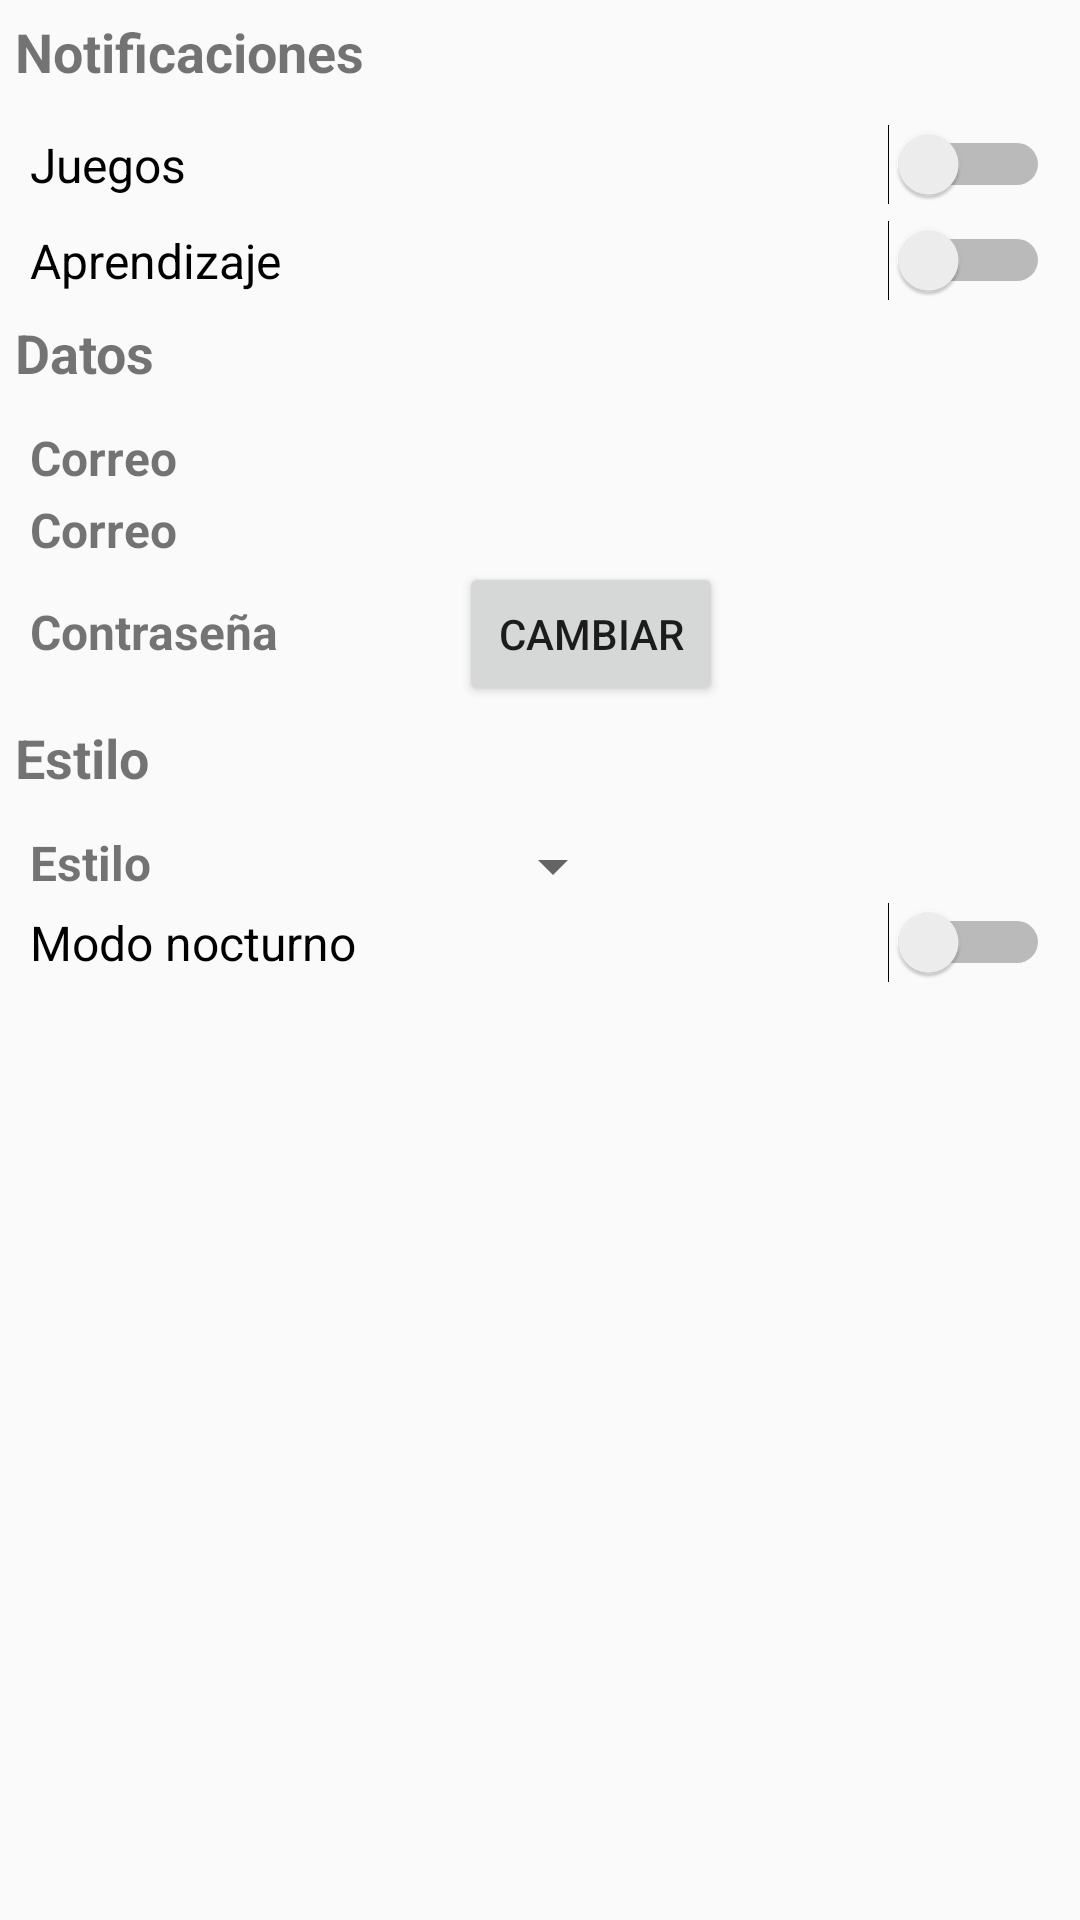

Here is an Android app screen rendered from its layout file. Give the layout XML and the strings, colors and styles it references.
<!-- AndroidManifest.xml: application theme AppTheme -->
<!-- res/layout/activity_settings.xml -->
<?xml version="1.0" encoding="utf-8"?>
<LinearLayout xmlns:android="http://schemas.android.com/apk/res/android"
    xmlns:app="http://schemas.android.com/apk/res-auto"
    xmlns:tools="http://schemas.android.com/tools"
    android:layout_width="match_parent"
    android:layout_height="match_parent"
    android:orientation="vertical"
    tools:context=".SettingsActivity">

    <TextView
        android:layout_width="match_parent"
        android:layout_height="wrap_content"
        android:text="Notificaciones"
        android:layout_marginLeft="5dp"
        android:textSize="18sp"
        android:textStyle="bold"
        android:layout_marginTop="5dp"
        android:layout_marginBottom="12dp"/>

    <Switch
        android:id="@+id/notificacionJuego"
        android:textSize="16dp"
        android:layout_marginLeft="10dp"
        android:layout_marginRight="10dp"
        android:layout_width="match_parent"
        android:layout_height="wrap_content"
        android:text="Juegos" />
        <Switch
        android:id="@+id/notificacionesParacontinuar"
        android:textSize="16dp"
            android:layout_marginTop="5dp"
        android:layout_marginLeft="10dp"
        android:layout_marginRight="10dp"
        android:layout_width="match_parent"
        android:layout_height="wrap_content"
        android:text="Aprendizaje" />

    <TextView
        android:layout_width="match_parent"
        android:layout_height="wrap_content"
        android:text="Datos"
        android:layout_marginTop="5dp"
        android:layout_marginBottom="12dp"
        android:layout_marginLeft="5dp"
        android:textSize="18sp"
        android:textStyle="bold"/>
    <LinearLayout
        android:layout_width="wrap_content"
        android:layout_height="wrap_content">

        <TextView
        android:layout_width="match_parent"
        android:layout_height="wrap_content"
        android:text="Correo"
        android:layout_weight="1"
        android:layout_marginLeft="10dp"
        android:layout_marginRight="10dp"
        android:textSize="16dp"
        android:textStyle="bold"/>

        <TextView
            android:id="@+id/txtCorreoSet"
            android:layout_marginBottom="5dp"
            android:layout_width="wrap_content"
            android:layout_height="wrap_content"
            android:text=""
            android:layout_marginLeft="50dp"/>
    </LinearLayout>
    <LinearLayout
        android:layout_width="wrap_content"
        android:layout_height="wrap_content">

        <TextView
            android:layout_width="match_parent"
            android:layout_height="wrap_content"
            android:text="Correo"
            android:layout_weight="1"
            android:layout_marginLeft="10dp"
            android:layout_marginRight="10dp"
            android:textSize="16dp"
            android:textStyle="bold"/>

        <TextView
            android:id="@+id/txtNombreSet"
            android:layout_width="wrap_content"
            android:layout_height="wrap_content"
            android:text=""
            android:layout_marginLeft="50dp"/>
    </LinearLayout>
    <LinearLayout
        android:layout_width="wrap_content"
        android:layout_height="wrap_content">

        <TextView
        android:layout_width="match_parent"
        android:layout_height="wrap_content"
        android:text="Contraseña"
        android:layout_weight="2"
        android:layout_marginLeft="10dp"
        android:layout_marginRight="10dp"
        android:textSize="16dp"
        android:textStyle="bold"/>

        <Button
            android:id="@+id/btnCambiarContraseña"
            android:layout_width="wrap_content"
            android:layout_weight="1"
            android:layout_height="wrap_content"
            android:text="Cambiar"

            android:layout_marginLeft="50dp"/>
    </LinearLayout>

    <TextView
        android:layout_width="match_parent"
        android:layout_height="wrap_content"
        android:text="Estilo"
        android:layout_marginTop="5dp"
        android:layout_marginBottom="12dp"
        android:layout_marginLeft="5dp"
        android:textSize="18sp"
        android:textStyle="bold"/>

    <LinearLayout
        android:layout_width="wrap_content"
        android:layout_height="wrap_content">

        <TextView
            android:layout_width="match_parent"
            android:layout_height="wrap_content"
            android:text="Estilo"
            android:layout_weight="1"
            android:layout_marginLeft="10dp"
            android:layout_marginRight="10dp"
            android:textSize="16dp"
            android:textStyle="bold"/>
        <Spinner
            android:id="@+id/spinner"
            android:layout_marginLeft="100dp"
            android:layout_weight="1"
            android:layout_width="match_parent"
            android:layout_height="wrap_content" />

    </LinearLayout>

    <Switch
        android:id="@+id/modonoche"
        android:textSize="16dp"
        android:layout_marginLeft="10dp"
        android:layout_marginRight="10dp"
        android:layout_width="match_parent"
        android:layout_height="wrap_content"
        android:text="Modo nocturno" />


</LinearLayout>
<!-- resources referenced by this layout -->
<resources>
  <style name="AppTheme" parent="Theme.AppCompat.Light.DarkActionBar">
          
          <item name="colorPrimary">#FFB700</item>
          <item name="colorPrimaryDark">#E9B011</item>
          <item name="colorAccent">@color/colorTem</item>
      </style>
  <color name="colorTem">#CF902A</color>
</resources>
